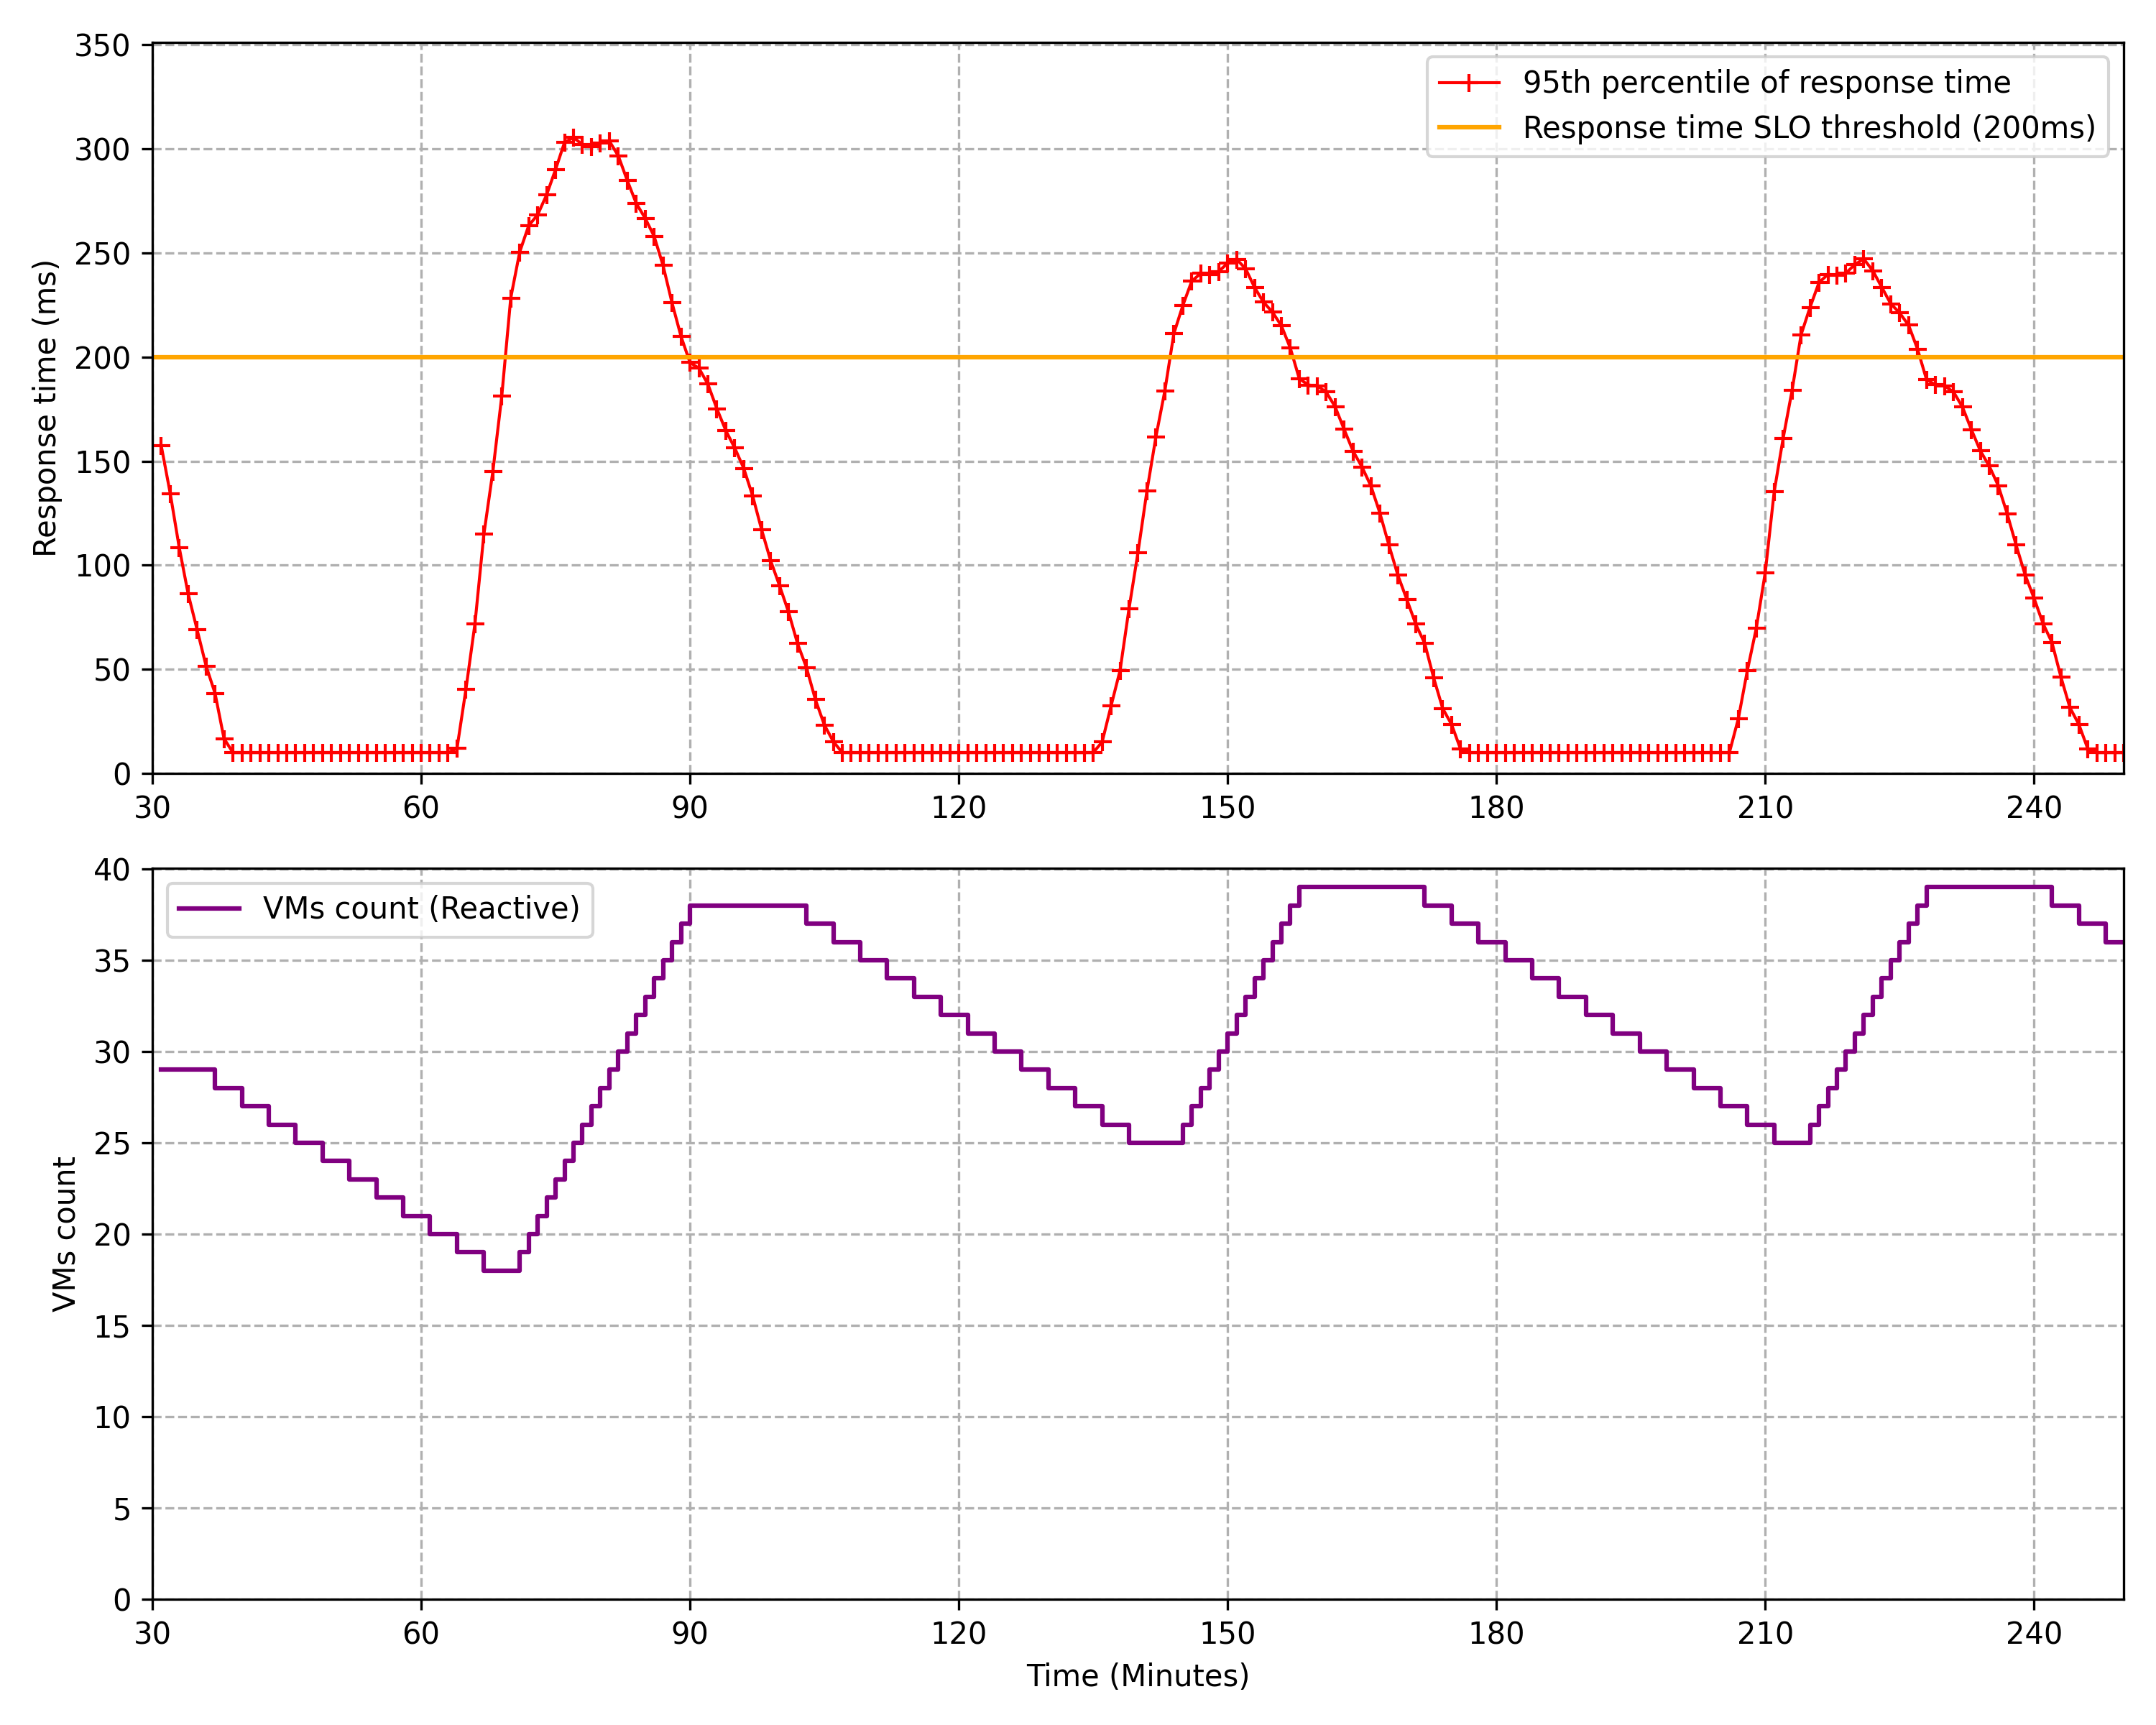

Data behind this chart, as committed beside it:
minute, requests, response_time, vms_count
1, 22045, 2660033337, 1
2, 23723, 1552210, 2
3, 25199, 123146, 3
4, 26836, 35509, 4
5, 28693, 17277, 5
6, 30515, 10579, 6
7, 31961, 7116, 7
8, 33057, 5081, 8
9, 34241, 3920, 9
10, 35682, 3239, 10
11, 36956, 2728, 11
12, 37788, 2286, 12
13, 38288, 1918, 13
14, 38785, 1643, 14
15, 39505, 1452, 15
16, 40085, 1288, 16
17, 40146, 1123, 17
18, 39877, 971.5, 18
19, 39600, 848.7, 19
20, 39505, 755.3, 20
21, 39320, 673.7, 21
22, 38563, 586.3, 22
23, 37493, 504.1, 23
24, 36448, 435.7, 24
25, 35646, 382.7, 25
26, 34712, 334.3, 26
27, 33295, 283.7, 27
28, 31625, 235.9, 28
29, 30012, 195.4, 29
30, 28672, 176.6, 29
31, 27249, 157.3, 29
32, 25497, 134.4, 29
33, 23411, 108.5, 29
34, 21518, 86.2, 29
35, 19996, 68.99, 29
36, 18397, 51.61, 29
37, 16553, 38.47, 28
38, 14463, 16.73, 28
39, 12676, 10.0, 28
40, 11291, 10.0, 27
41, 9958, 10.0, 27
42, 8356, 10.0, 27
43, 6653, 10.0, 26
44, 5260, 10.0, 26
45, 4293, 10.0, 26
46, 3493, 10.0, 25
47, 2487, 10.0, 25
48, 1445, 10.0, 25
49, 712, 10.0, 24
50, 431, 10.0, 24
51, 393, 10.0, 24
52, 130, 10.0, 23
53, 0, 10.0, 23
54, 0, 10.0, 23
55, 502, 10.0, 22
56, 1219, 10.0, 22
57, 1727, 10.0, 22
58, 2227, 10.0, 21
59, 3074, 10.0, 21
60, 4383, 10.0, 21
... 190 more rows
